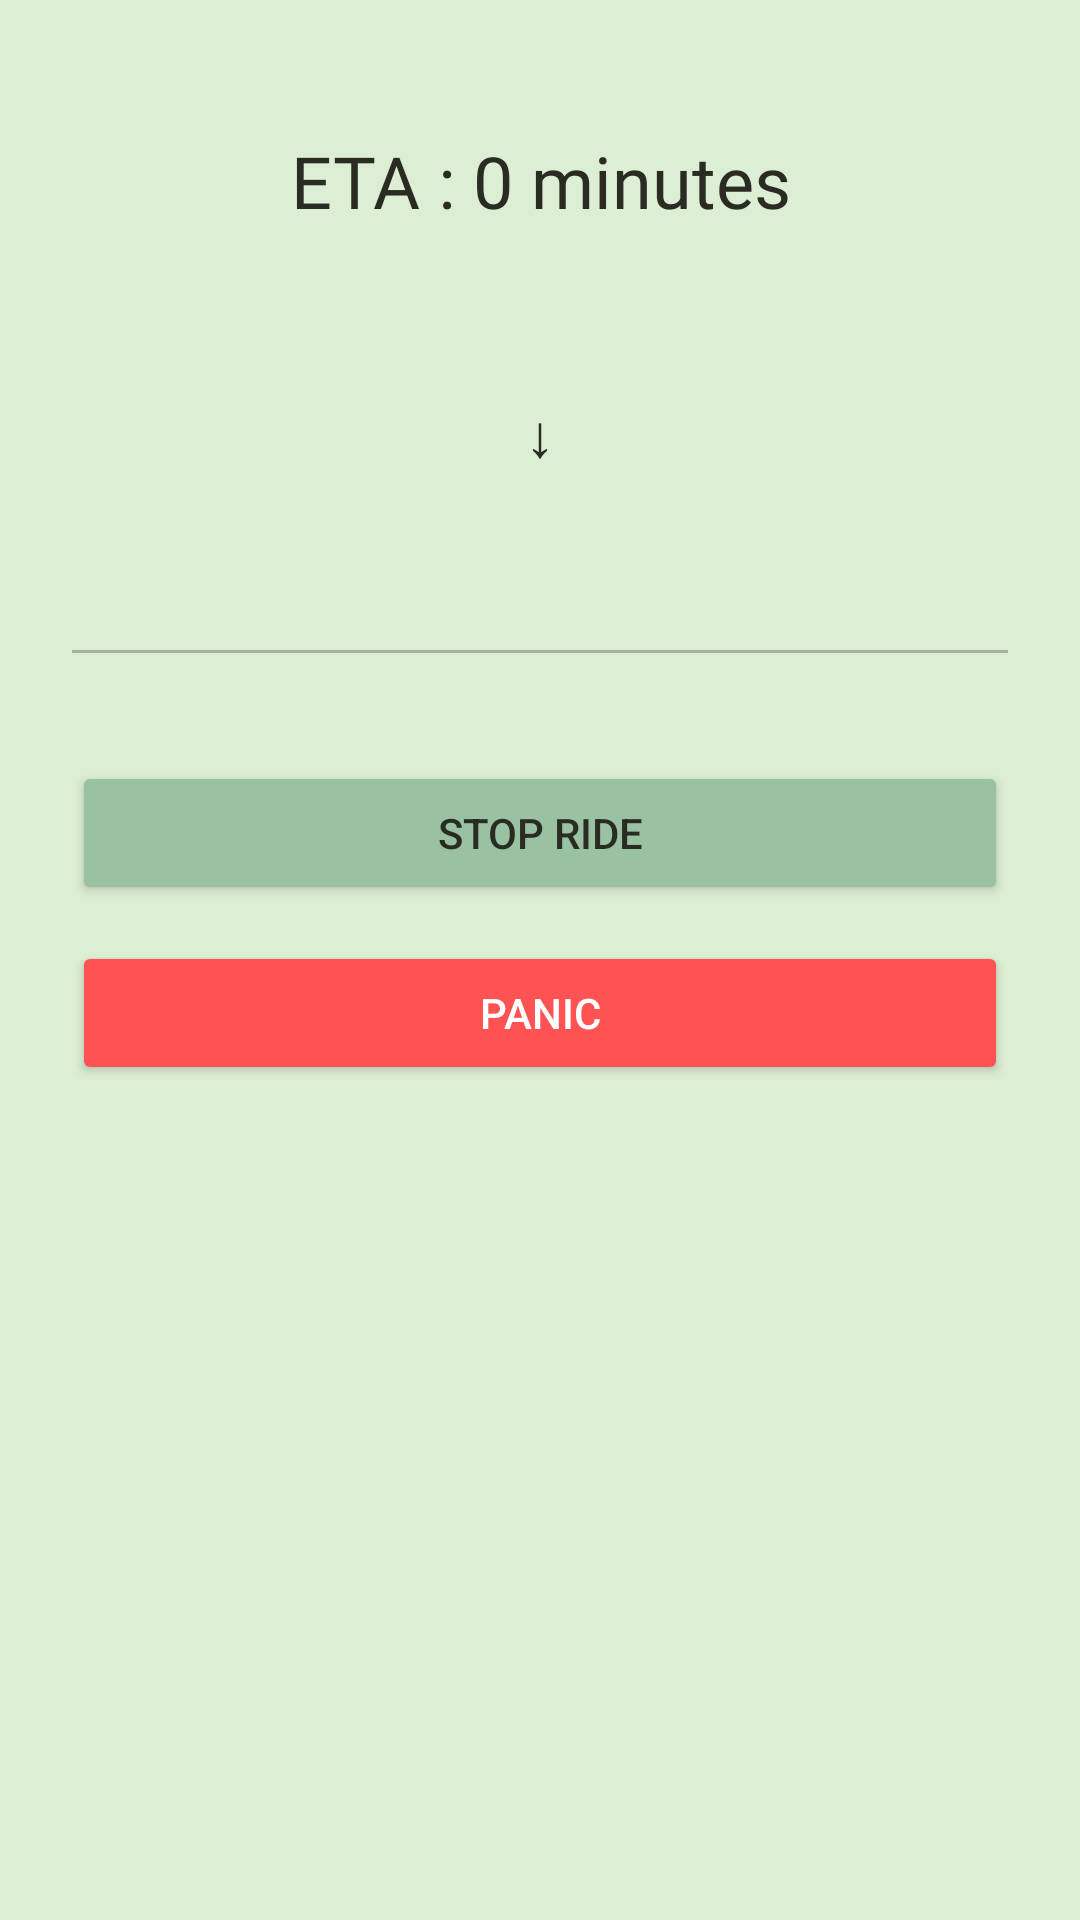

Here is an Android app screen rendered from its layout file. Give the layout XML and the strings, colors and styles it references.
<!-- AndroidManifest.xml: application theme Theme.Vroom -->
<!-- res/layout/fragment_ride_tracking.xml -->
<?xml version="1.0" encoding="utf-8"?>
<androidx.core.widget.NestedScrollView xmlns:android="http://schemas.android.com/apk/res/android"
    xmlns:app="http://schemas.android.com/apk/res-auto"
    android:layout_width="match_parent"
    android:layout_height="wrap_content"
    android:background="#DCEED3">

    <LinearLayout
        android:layout_width="match_parent"
        android:layout_height="wrap_content"
        android:orientation="vertical"
        android:padding="24dp">

        <TextView
            android:id="@+id/text_eta"
            android:layout_width="match_parent"
            android:layout_height="wrap_content"
            android:fontFamily="@font/ibm_plex_sans_bold"
            android:gravity="center"
            android:padding="20dp"
            android:text="ETA : 0 minutes"
            android:textColor="@color/brown_black"
            android:textSize="24sp" />

        <LinearLayout
            android:layout_width="match_parent"
            android:layout_height="wrap_content"
            android:gravity="center"
            android:orientation="vertical">

            <TextView
                android:id="@+id/text_start_address"
                android:layout_width="wrap_content"
                android:layout_height="wrap_content"
                android:fontFamily="@font/ibm_plex_sans"
                android:gravity="center"
                android:textColor="@color/brown_black"
                android:textSize="18sp" />

            <LinearLayout
                android:id="@+id/container_route"
                android:layout_width="match_parent"
                android:layout_height="wrap_content"
                android:gravity="center"
                android:orientation="vertical">

                <TextView
                    android:layout_width="wrap_content"
                    android:layout_height="wrap_content"
                    android:fontFamily="@font/ibm_plex_sans"
                    android:padding="10dp"
                    android:text="↓"
                    android:textColor="@color/brown_black"
                    android:textSize="20sp" />
            </LinearLayout>

            <TextView
                android:id="@+id/text_end_address"
                android:layout_width="wrap_content"
                android:layout_height="wrap_content"
                android:fontFamily="@font/ibm_plex_sans"
                android:gravity="center"
                android:textColor="@color/brown_black"
                android:textSize="18sp" />

        </LinearLayout>

        <View
            android:layout_width="match_parent"
            android:layout_height="1dp"
            android:layout_marginVertical="24dp"
            android:background="#40000000" />

        <LinearLayout
            android:id="@+id/section_user_actions"
            android:layout_width="match_parent"
            android:layout_height="wrap_content"
            android:orientation="vertical"
            android:visibility="gone">

            <EditText
                android:id="@+id/edit_complaint"
                android:layout_width="match_parent"
                android:layout_height="wrap_content"
                android:layout_marginTop="12dp"
                android:background="@android:color/white"
                android:fontFamily="@font/ibm_plex_sans"
                android:textSize="16sp"
                android:gravity="top"
                android:hint="Leave a complaint..."
                android:padding="12dp" />

            <Button
                android:id="@+id/btn_submit_complaint"
                android:layout_width="wrap_content"
                android:layout_height="wrap_content"
                android:layout_marginTop="12dp"
                android:layout_gravity="end"
                android:backgroundTint="#99C2A2"
                android:text="Send"
                android:textAllCaps="false"
                android:textColor="#1F2937" />
        </LinearLayout>

        <LinearLayout
            android:id="@+id/section_driver_actions"
            android:layout_width="match_parent"
            android:layout_height="wrap_content"
            android:gravity="center"
            android:orientation="vertical"
            android:visibility="gone">

            <Button
                android:id="@+id/btn_finish_ride"
                android:layout_width="match_parent"
                android:layout_height="wrap_content"
                android:backgroundTint="#99C2A2"
                android:text="Finish Ride"
                android:textAllCaps="false"
                android:textColor="#1F2937" />
        </LinearLayout>

        <Button
            android:id="@+id/btn_stop_ride"
            android:layout_width="match_parent"
            android:layout_height="wrap_content"
            android:layout_marginTop="12dp"
            android:backgroundTint="@color/accent_green"
            android:text="Stop Ride"
            android:textColor="@color/brown_black" />

        <Button
            android:id="@+id/btn_panic"
            android:layout_width="match_parent"
            android:layout_height="wrap_content"
            android:layout_marginTop="12dp"
            android:backgroundTint="#FF5252"
            android:text="PANIC"
            android:textColor="@android:color/white" />

    </LinearLayout>
</androidx.core.widget.NestedScrollView>
<!-- resources referenced by this layout -->
<resources>
  <color name="accent_green">#99C2A2</color>
  <color name="brown_black">#2A2C24</color>
  <style name="Theme.Vroom" parent="Theme.MaterialComponents.DayNight.DarkActionBar">
          
          <item name="colorPrimary">@color/purple_500</item>
          <item name="colorPrimaryVariant">@color/purple_700</item>
          <item name="colorOnPrimary">@color/white</item>
          
          <item name="colorSecondary">@color/teal_200</item>
          <item name="colorSecondaryVariant">@color/teal_700</item>
          <item name="colorOnSecondary">@color/black</item>
          
          <item name="android:statusBarColor">?attr/colorPrimaryVariant</item>
          
      </style>
  <color name="white">#FFFFFFFF</color>
  <color name="black">#000000</color>
  <!-- not gathered from this repository: default colours our renderer supplied (Android Studio template values) -->
  <color name="purple_500">#FF6200EE</color>
  <color name="purple_700">#FF3700B3</color>
  <color name="teal_200">#FF03DAC5</color>
  <color name="teal_700">#FF018786</color>
</resources>
